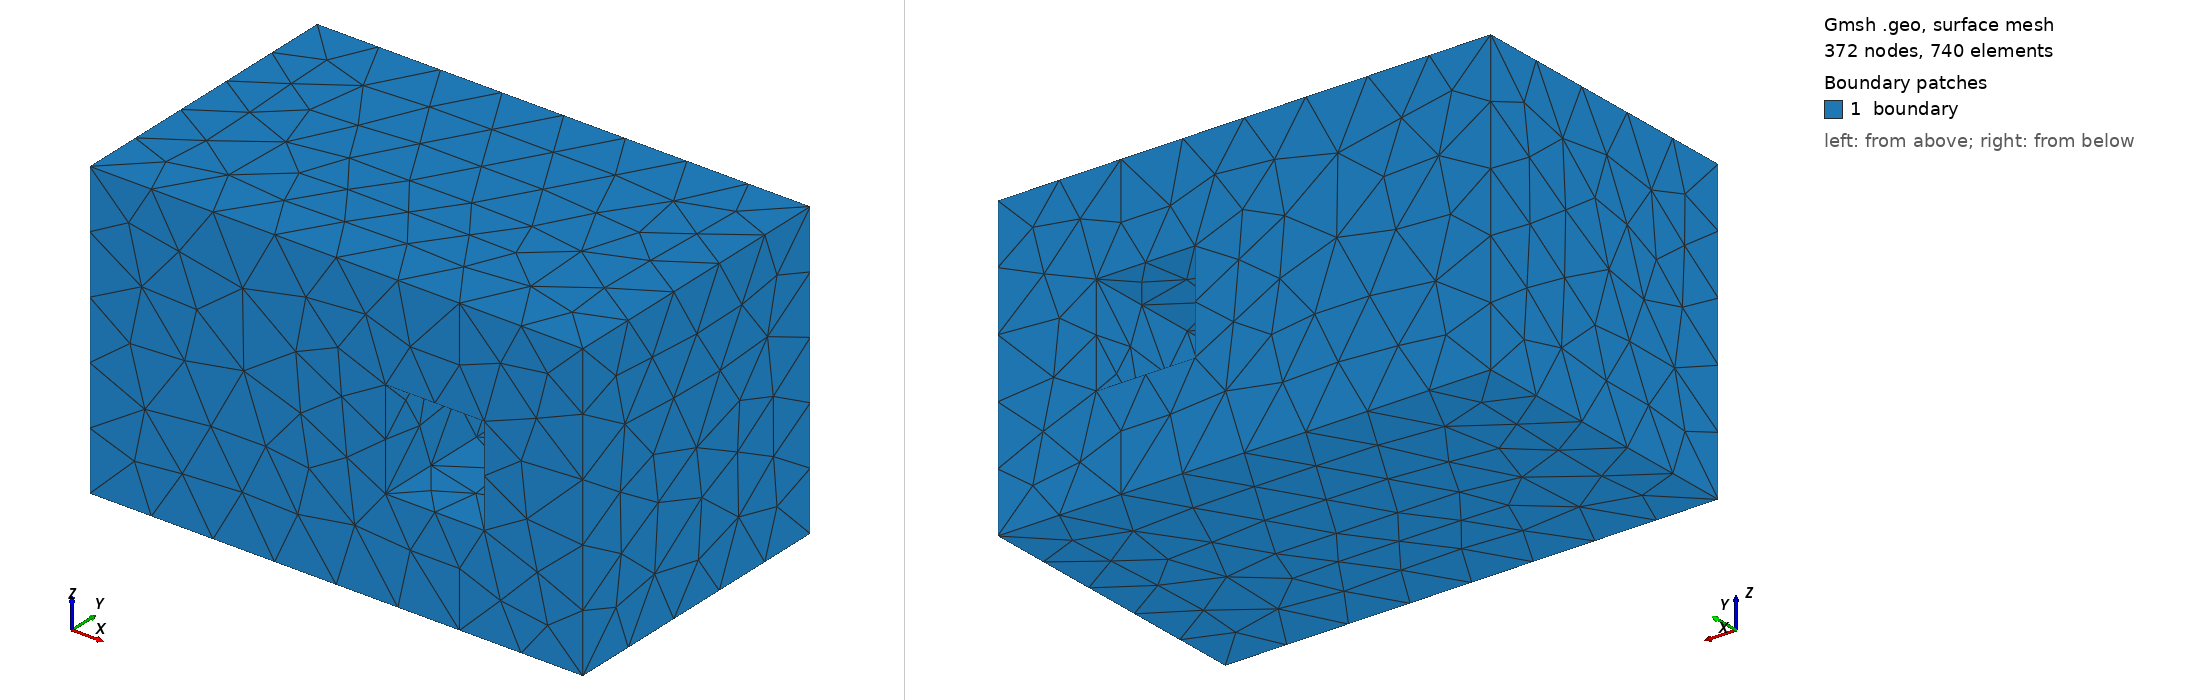

Gmsh geometry script, surface-meshed: 372 nodes, 740 surface elements. Boundary patches (legend numbers): 1 boundary. Left view from above one corner, right view from below the opposite corner. Legend entries are the model's physical surfaces. The drawing asked Gmsh for element sizes between 1% and 20% of the model's largest extent; the script's own settings can give other sizes.

=== hole_void.geo (drawn) ===
SetFactory("OpenCASCADE");

// 1. Compact Domain (5x3x3)
// Shrinking X from 7 to 5 saves ~28% of the volume, reducing the tet count.
Box(1) = {0, 0, 0, 5, 3, 3};

// 2. The Single Void (1x1x1 internal cavity)
Box(2) = {1, 1, 1, 1, 1, 1};

// 3. The Single Hole (1x1 tunnel passing completely through Y)
Box(3) = {3, -0.5, 1, 1, 4, 1};

// 4. Cut the topology
BooleanDifference(4) = { Volume{1}; Delete; }{ Volume{2, 3}; Delete; };

Physical Volume("domain", 1) = {Volume{:}};
Physical Surface("boundary", 2) = {Surface{:}};

Mesh.MeshSizeMin = 4;
Mesh.MeshSizeMax = 4;

Mesh.Algorithm = 1;
